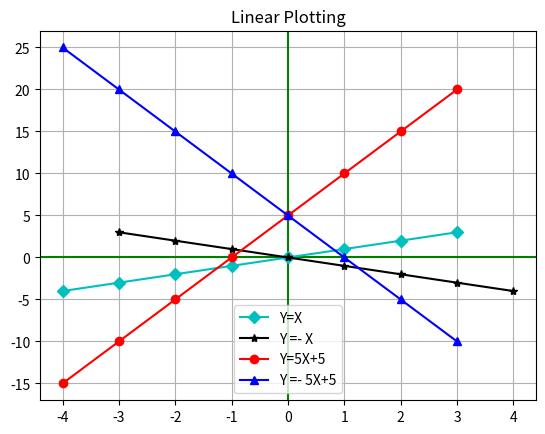

Write Python code to recreate this figure.
import matplotlib.pyplot as plt
import numpy as np
m=5
c=5
#when y=x
x=np.arange(-4,4)
y=np.arange(-4,4)

plt.axvline(color='g')
plt.axhline(color='g')

plt.title ("Linear Plotting")
#when y=x
plt.plot (x,y,color='c',marker='D' , label='Y=X' )
#when y =- x
plt.plot (-x,y, color='k' ,marker='*' , label='Y =- X')
#when slope=5 and intercept=5
plt.plot (x,m*x+c, color='r' ,marker='o' , label='Y=5X+5' )
#when slope =- 5 and intercept=5
plt.plot (x,-m*x+c, color='b' ,marker='^', label='Y =- 5X+5')
plt.grid()
plt.legend ()
plt.savefig(r'..\output\06_Matplotlib_Linear_Plotting\06a_linear_plot.png')
plt.show ()
